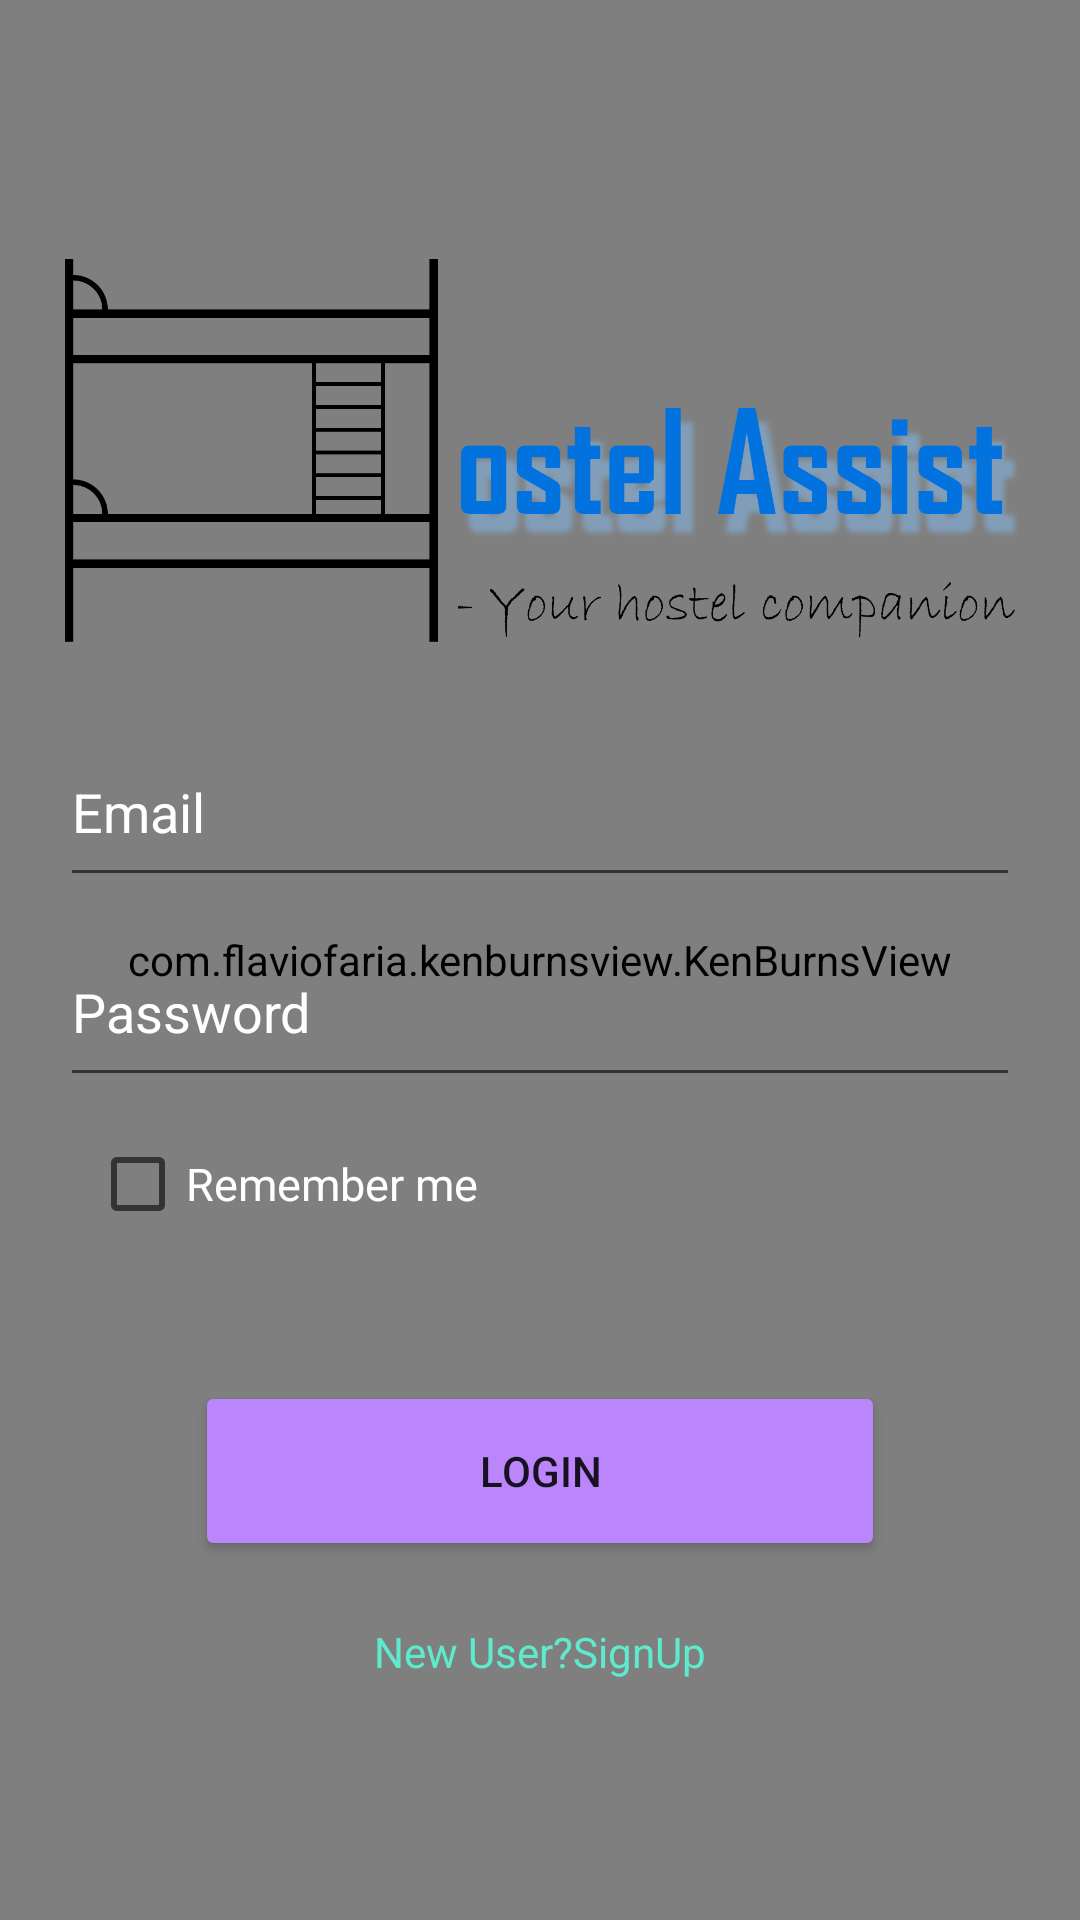

Reconstruct the res/layout file that produces this screen, plus the resources it refers to.
<!-- AndroidManifest.xml: application theme Theme.HostelAssist -->
<!-- res/layout/activity_login.xml -->
<?xml version="1.0" encoding="UTF-8"?>
    <androidx.constraintlayout.widget.ConstraintLayout
    xmlns:android="http://schemas.android.com/apk/res/android"
    xmlns:app="http://schemas.android.com/apk/res-auto"
    xmlns:tools="http://schemas.android.com/tools"
    tools:context=".LoginActivity"
    android:layout_height="match_parent"
    android:layout_width="match_parent"

    >

    <com.flaviofaria.kenburnsview.KenBurnsView
        android:layout_height="match_parent"
        android:layout_width="match_parent"
        android:src="@drawable/background"
        android:id="@+id/register_back"/>

    <ImageView
        android:layout_height="200dp"
        android:layout_width="match_parent"
        android:id="@+id/login_logo"
        app:srcCompat="@drawable/login_logo"
        app:layout_constraintVertical_bias="0.0"
        app:layout_constraintTop_toTopOf="parent"
        app:layout_constraintStart_toStartOf="parent"
        app:layout_constraintEnd_toEndOf="parent"
        app:layout_constraintBottom_toBottomOf="@+id/progressBar" android:layout_marginTop="50dp" android:layout_alignParentRight="true" android:layout_alignParentEnd="true" android:layout_alignParentLeft="true" android:layout_alignParentStart="true"/>

    <EditText
        android:layout_height="60dp"
        android:layout_width="320dp"
        android:id="@+id/Email"
        app:layout_constraintVertical_bias="0.412"
        app:layout_constraintTop_toTopOf="parent"
        app:layout_constraintStart_toStartOf="parent"
        app:layout_constraintEnd_toEndOf="parent"
        app:layout_constraintBottom_toBottomOf="parent"
        android:layout_alignParentRight="true"
        android:layout_alignParentEnd="true"
        android:layout_alignParentLeft="true"
        android:layout_alignParentStart="true"
        android:textColorHint="#FFFFFF"
        android:textColor="#FFFFFF"
        android:inputType="textEmailAddress"
        android:hint="Email"
        android:ems="10"
        android:layout_marginEnd="10dp"
        android:layout_marginStart="10dp"
        android:layout_alignParentBottom="true"/>

    <EditText
        android:layout_height="60dp"
        android:layout_width="320dp"
        android:id="@+id/password"
        app:layout_constraintVertical_bias="0.527"
        app:layout_constraintTop_toTopOf="parent"
        app:layout_constraintStart_toStartOf="parent"
        app:layout_constraintEnd_toEndOf="parent"
        app:layout_constraintBottom_toBottomOf="parent"
        android:layout_alignParentRight="true"
        android:layout_alignParentEnd="true"
        android:layout_alignParentLeft="true"
        android:layout_alignParentStart="true"
        android:textColorHint="#FFFFFF"
        android:textColor="#FFFFFF"
        android:inputType="textPassword"
        android:hint="Password"
        android:ems="10"
        android:layout_marginEnd="10dp"
        android:layout_marginStart="10dp"
        android:layout_alignParentBottom="true"/>

    <CheckBox
        android:id="@+id/remember_me_chk_box"
        android:layout_width="match_parent"
        android:layout_height="wrap_content"
        android:layout_marginStart="30dp"
        android:layout_marginTop="5dp"
        android:text="@string/remember_me"
        android:textColor="@color/white"
        android:textSize="15sp"
        app:layout_constraintTop_toBottomOf="@id/password"
        />

    <Button
        android:layout_height="60dp"
        android:layout_width="230dp"
        android:id="@+id/login_Btn"
        app:layout_constraintVertical_bias="0.07999998"
        app:layout_constraintTop_toTopOf="@+id/login_logo"
        app:layout_constraintStart_toStartOf="parent"
        app:layout_constraintEnd_toEndOf="parent"
        app:layout_constraintBottom_toBottomOf="parent"
        android:layout_marginTop="400dp"
        android:layout_alignParentRight="true"
        android:layout_alignParentEnd="true"
        android:layout_alignParentLeft="true"
        android:layout_alignParentStart="true"
        android:layout_alignParentBottom="true"
        android:text="Login"
        android:backgroundTint="#FFBB86FC"
        android:layout_alignParentTop="true"/>

    <TextView
        android:layout_height="20dp"
        android:layout_width="match_parent"
        android:id="@+id/createAccount"
        app:layout_constraintVertical_bias="0.336"
        app:layout_constraintTop_toTopOf="@id/login_Btn"
        app:layout_constraintStart_toStartOf="parent"
        app:layout_constraintEnd_toEndOf="parent"
        app:layout_constraintBottom_toBottomOf="parent"
        android:layout_marginTop="40dp"
        android:layout_alignParentRight="true"
        android:layout_alignParentEnd="true"
        android:layout_alignParentLeft="true"
        android:layout_alignParentStart="true"
        android:textColor="@color/default_login"
        android:layout_alignParentBottom="true"
        android:text="New User?SignUp"
        android:layout_alignParentTop="true"
        android:gravity="center"/>

    <ProgressBar
        android:layout_height="30dp"
        android:layout_width="30dp"
        android:id="@+id/progressBar"
        app:layout_constraintVertical_bias="0.405"
        app:layout_constraintTop_toTopOf="@+id/createAccount"
        app:layout_constraintStart_toStartOf="parent"
        app:layout_constraintEnd_toEndOf="parent"
        app:layout_constraintBottom_toBottomOf="parent"
        android:layout_alignParentRight="true"
        android:layout_alignParentEnd="true"
        android:layout_alignParentBottom="true"
        app:layout_constraintHorizontal_bias="0.498"
        android:visibility="invisible"
        style="?android:attr/progressBarStyle"/>

</androidx.constraintlayout.widget.ConstraintLayout>
<!-- resources referenced by this layout -->
<resources>
  <color name="default_login">#5eeacc</color>
  <color name="white">#FFFFFFFF</color>
  <!-- drawable background: jpg bitmap (drawable-v24, 258289 bytes) -->
  <!-- drawable login_logo: jpg bitmap (drawable-v24, 62213 bytes) -->
  <string name="remember_me">Remember me</string>
  <style name="Theme.HostelAssist" parent="Theme.MaterialComponents.DayNight.DarkActionBar">
          
          <item name="colorPrimary">@color/purple_500</item>
          <item name="colorPrimaryVariant">@color/purple_700</item>
          <item name="colorOnPrimary">@color/white</item>
          
          <item name="colorSecondary">@color/teal_200</item>
          <item name="colorSecondaryVariant">@color/teal_700</item>
          <item name="colorOnSecondary">@color/black</item>
          
          <item name="android:statusBarColor">@color/design_default_color_primary_variant</item>
          
          <item name="windowActionBar">false</item>
          <item name="windowNoTitle">true</item>
      </style>
  <color name="purple_500">#FF6200EE</color>
  <color name="purple_700">#FF3700B3</color>
  <color name="teal_200">#FF03DAC5</color>
  <color name="teal_700">#FF018786</color>
  <color name="black">#FF000000</color>
</resources>
